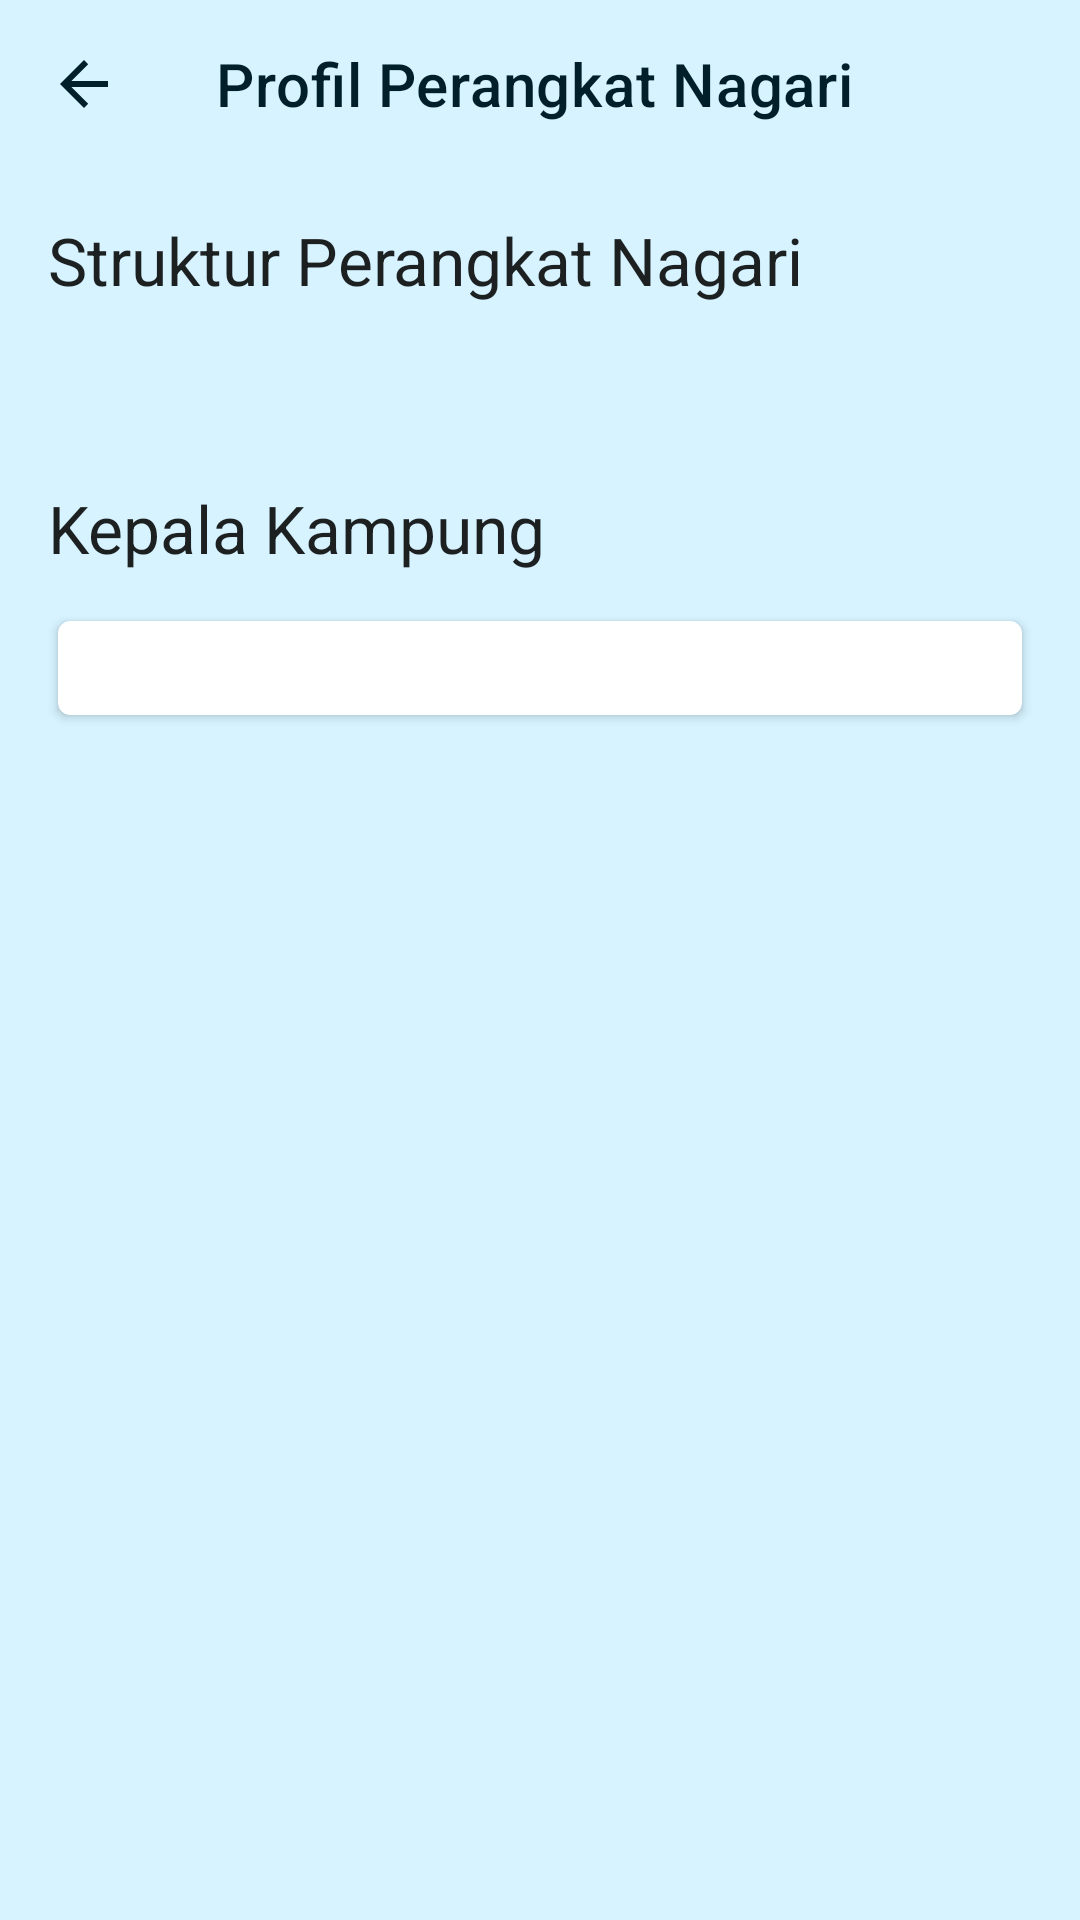

Reconstruct the res/layout file that produces this screen, plus the resources it refers to.
<!-- AndroidManifest.xml: application theme Theme.JelajahSungaiPulai -->
<!-- res/layout/activity_perangkat.xml -->
<?xml version="1.0" encoding="utf-8"?>
<androidx.constraintlayout.widget.ConstraintLayout xmlns:android="http://schemas.android.com/apk/res/android"
    xmlns:app="http://schemas.android.com/apk/res-auto"
    xmlns:tools="http://schemas.android.com/tools"
    android:id="@+id/main"
    android:layout_width="match_parent"
    android:layout_height="match_parent"
    android:background="@color/jelajah_primary_light"
    tools:context=".ui.perangkat.PerangkatActivity">

    <com.google.android.material.appbar.AppBarLayout
        android:id="@+id/appbar"
        android:layout_width="0dp"
        android:layout_height="wrap_content"
        android:background="@color/jelajah_primary_light"
        app:layout_constraintEnd_toEndOf="parent"
        app:layout_constraintStart_toStartOf="parent"
        app:layout_constraintTop_toTopOf="parent">

        <com.google.android.material.appbar.MaterialToolbar
            android:id="@+id/toolbar"
            android:layout_width="match_parent"
            android:layout_height="?attr/actionBarSize"
            app:navigationIcon="?attr/homeAsUpIndicator"
            app:navigationIconTint="@color/jelajah_primary_dark"
            app:title="@string/title_activity_perangkat"
            app:titleTextColor="@color/jelajah_primary_dark" />

    </com.google.android.material.appbar.AppBarLayout>

    <androidx.core.widget.NestedScrollView
        android:id="@+id/scrollView"
        android:layout_width="0dp"
        android:layout_height="0dp"
        app:layout_behavior="@string/appbar_scrolling_view_behavior"
        app:layout_constraintBottom_toBottomOf="parent"
        app:layout_constraintEnd_toEndOf="parent"
        app:layout_constraintStart_toStartOf="parent"
        app:layout_constraintTop_toBottomOf="@id/appbar">

        <LinearLayout
            android:layout_width="match_parent"
            android:layout_height="wrap_content"
            android:orientation="vertical"
            android:padding="16dp">

            <TextView
                android:layout_width="wrap_content"
                android:layout_height="wrap_content"
                android:layout_marginBottom="12dp"
                android:text="@string/dialog_header_struktur"
                android:textAppearance="@style/TextAppearance.Material3.TitleLarge" />

            <com.google.android.material.imageview.ShapeableImageView
                android:id="@+id/ivGroupPhoto"
                android:layout_width="match_parent"
                android:layout_height="wrap_content"
                android:adjustViewBounds="true"
                android:contentDescription="@string/content_desc_perangkat_nagari"
                android:scaleType="centerCrop"
                app:shapeAppearanceOverlay="@style/ShapeAppearance.Material3.MediumComponent"
                tools:src="@drawable/perangkat_ful" />

            <androidx.recyclerview.widget.RecyclerView
                android:id="@+id/rvPerangkat"
                android:layout_width="match_parent"
                android:layout_height="wrap_content"
                android:layout_marginTop="24dp"
                android:nestedScrollingEnabled="false"
                tools:itemCount="7"
                tools:listitem="@layout/item_perangkat" />

            <TextView
                android:layout_width="wrap_content"
                android:layout_height="wrap_content"
                android:layout_marginTop="24dp"
                android:layout_marginBottom="12dp"
                android:text="@string/dialog_header_kepala_kampung"
                android:textAppearance="@style/TextAppearance.Material3.TitleLarge" />

            <com.google.android.material.card.MaterialCardView
                android:layout_width="match_parent"
                android:layout_height="wrap_content"
                app:cardElevation="2dp"
                app:cardUseCompatPadding="true">

                <LinearLayout
                    android:id="@+id/kepalaKampungListContainer"
                    android:layout_width="match_parent"
                    android:layout_height="wrap_content"
                    android:orientation="vertical"
                    android:padding="16dp" />
            </com.google.android.material.card.MaterialCardView>

        </LinearLayout>
    </androidx.core.widget.NestedScrollView>

</androidx.constraintlayout.widget.ConstraintLayout>
<!-- res/layout/item_perangkat.xml (included above) -->
<?xml version="1.0" encoding="utf-8"?>
<com.google.android.material.card.MaterialCardView xmlns:android="http://schemas.android.com/apk/res/android"
    xmlns:app="http://schemas.android.com/apk/res-auto"
    xmlns:tools="http://schemas.android.com/tools"
    android:layout_width="match_parent"
    android:layout_height="wrap_content"
    app:cardElevation="2dp"
    app:cardUseCompatPadding="true">

    <LinearLayout
        android:layout_width="match_parent"
        android:layout_height="wrap_content"
        android:orientation="vertical"
        android:padding="16dp">

        <com.google.android.material.imageview.ShapeableImageView
            android:id="@+id/ivFotoPerangkat"
            android:layout_width="120dp"
            android:layout_height="160dp"
            android:layout_gravity="center_horizontal"
            android:scaleType="centerCrop"
            app:shapeAppearanceOverlay="@style/ShapeAppearance.Material3.MediumComponent"
            tools:src="@drawable/perangkat_1" />

        <TextView
            android:id="@+id/tvNamaPerangkat"
            android:layout_width="match_parent"
            android:layout_height="wrap_content"
            android:layout_marginTop="16dp"
            android:gravity="center_horizontal"
            android:textAppearance="@style/TextAppearance.Material3.TitleMedium"
            android:textStyle="bold"
            tools:text="PUJIYONO" />

        <TextView
            android:id="@+id/tvJabatanPerangkat"
            android:layout_width="match_parent"
            android:layout_height="wrap_content"
            android:layout_marginTop="4dp"
            android:gravity="center_horizontal"
            android:textAppearance="@style/TextAppearance.Material3.BodyMedium"
            android:textColor="?android:textColorSecondary"
            tools:text="Wali Nagari" />

    </LinearLayout>

</com.google.android.material.card.MaterialCardView>
<!-- resources referenced by this layout -->
<resources>
  <color name="jelajah_primary_dark">#001F2A</color>
  <color name="jelajah_primary_light">#D6F3FF</color>
  <!-- drawable perangkat_1: jpg bitmap (drawable, 139733 bytes) -->
  <string name="content_desc_perangkat_nagari">Perangkat Nagari Sungai Pulai</string>
  <string name="dialog_header_kepala_kampung">Kepala Kampung</string>
  <string name="dialog_header_struktur">Struktur Perangkat Nagari</string>
  <string name="title_activity_perangkat">Profil Perangkat Nagari</string>
  <style name="Theme.JelajahSungaiPulai" parent="Theme.MaterialComponents.DayNight.DarkActionBar">
          
          <item name="colorPrimary">@color/purple_500</item>
          <item name="colorPrimaryVariant">@color/purple_700</item>
          <item name="colorOnPrimary">@color/white</item>
          
          <item name="colorSecondary">@color/teal_200</item>
          <item name="colorSecondaryVariant">@color/teal_700</item>
          <item name="colorOnSecondary">@color/black</item>
          
          <item name="android:statusBarColor">?attr/colorPrimaryVariant</item>
          
      </style>
  <color name="white">#FFFFFFFF</color>
  <color name="black">#FF000000</color>
  <!-- not gathered from this repository: default colours our renderer supplied (Android Studio template values) -->
  <color name="purple_500">#FF6200EE</color>
  <color name="purple_700">#FF3700B3</color>
  <color name="teal_200">#FF03DAC5</color>
  <color name="teal_700">#FF018786</color>
</resources>
